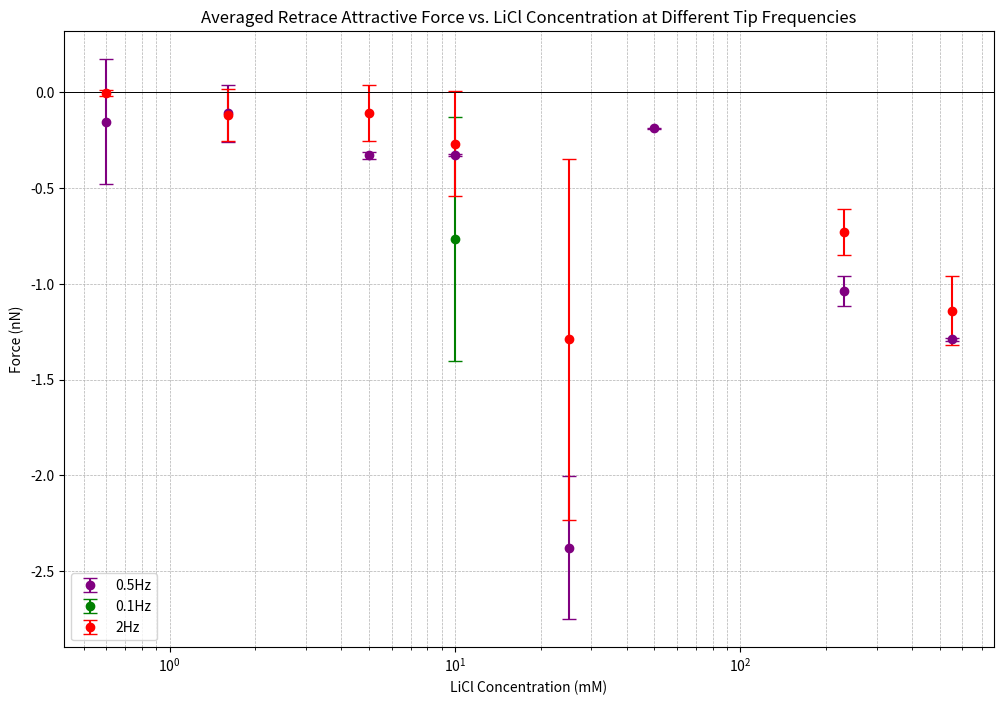

Recreate this plot in Python.
import matplotlib.pyplot as plt
import numpy as np

# Data 
ionic_strengths_0_5Hz = [0.6, 1.6, 5, 10, 25, 50, 230, 550]
approach_forces_0_5Hz = [-0.152666667, -0.1095, -0.328333333, -0.327666667, 
                        -2.377666667, -0.1885, -1.0375, -1.289333333]
std_dev_0_5Hz = [0.325552863, 0.147893543, 0.018316668, 0.003715339, 
                         0.372851406, 0.002227386, 0.078372887, 0.008847494]

ionic_strengths_0_1Hz = [10]
approach_forces_0_1Hz = [-0.764]
std_dev_0_1Hz = [0.635746543]

ionic_strengths_2Hz = [0.6, 1.6, 5, 10, 25, 230, 550]
approach_forces_2Hz = [-0.004, -0.119, -0.109333333, -0.267, -1.29, -0.7295, -1.14]
std_dev_2Hz = [0.016, 0.135329228, 0.145614789, 0.273550117, 0.94379341, 0.120702113, 0.179534119]


# Redefining the plotting function to color the error bars the same as the data points
def plot_log_linear(ionic_strengths, approach_forces, std_dev, title, color):
    plt.errorbar(ionic_strengths, approach_forces, yerr=std_dev, fmt='o', ecolor=color, capsize=5, color=color, label=title)
    plt.xscale('log')
    plt.xlabel('LiCl Concentration (mM)')
    plt.ylabel('Force (nN)')
    plt.grid(True, which="both", ls="--", linewidth=0.5)
    plt.axhline(0, color='black', linewidth=0.5)

# Plotting the data for all frequencies
plt.figure(figsize=(12, 8))

# Plot for 0.5Hz with purple color 
plot_log_linear(ionic_strengths_0_5Hz, approach_forces_0_5Hz, std_dev_0_5Hz, '0.5Hz', 'purple')

# Plot for 0.1Hz, using a different color
plot_log_linear(ionic_strengths_0_1Hz, approach_forces_0_1Hz, std_dev_0_1Hz, '0.1Hz', 'green')

# Plot for 2Hz, using a different color and handling NaN values in the data
# Convert NaNs to a number that won't be plotted (out of range)
approach_forces_2Hz = [x if ~np.isnan(x) else -1 for x in approach_forces_2Hz]
plot_log_linear(ionic_strengths_2Hz, approach_forces_2Hz, std_dev_2Hz, '2Hz', 'red')

# Adding a legend to distinguish the different frequencies
plt.legend()

# Title for the overall plot
plt.title('Averaged Retrace Attractive Force vs. LiCl Concentration at Different Tip Frequencies')

# Show the plot
plt.show()
